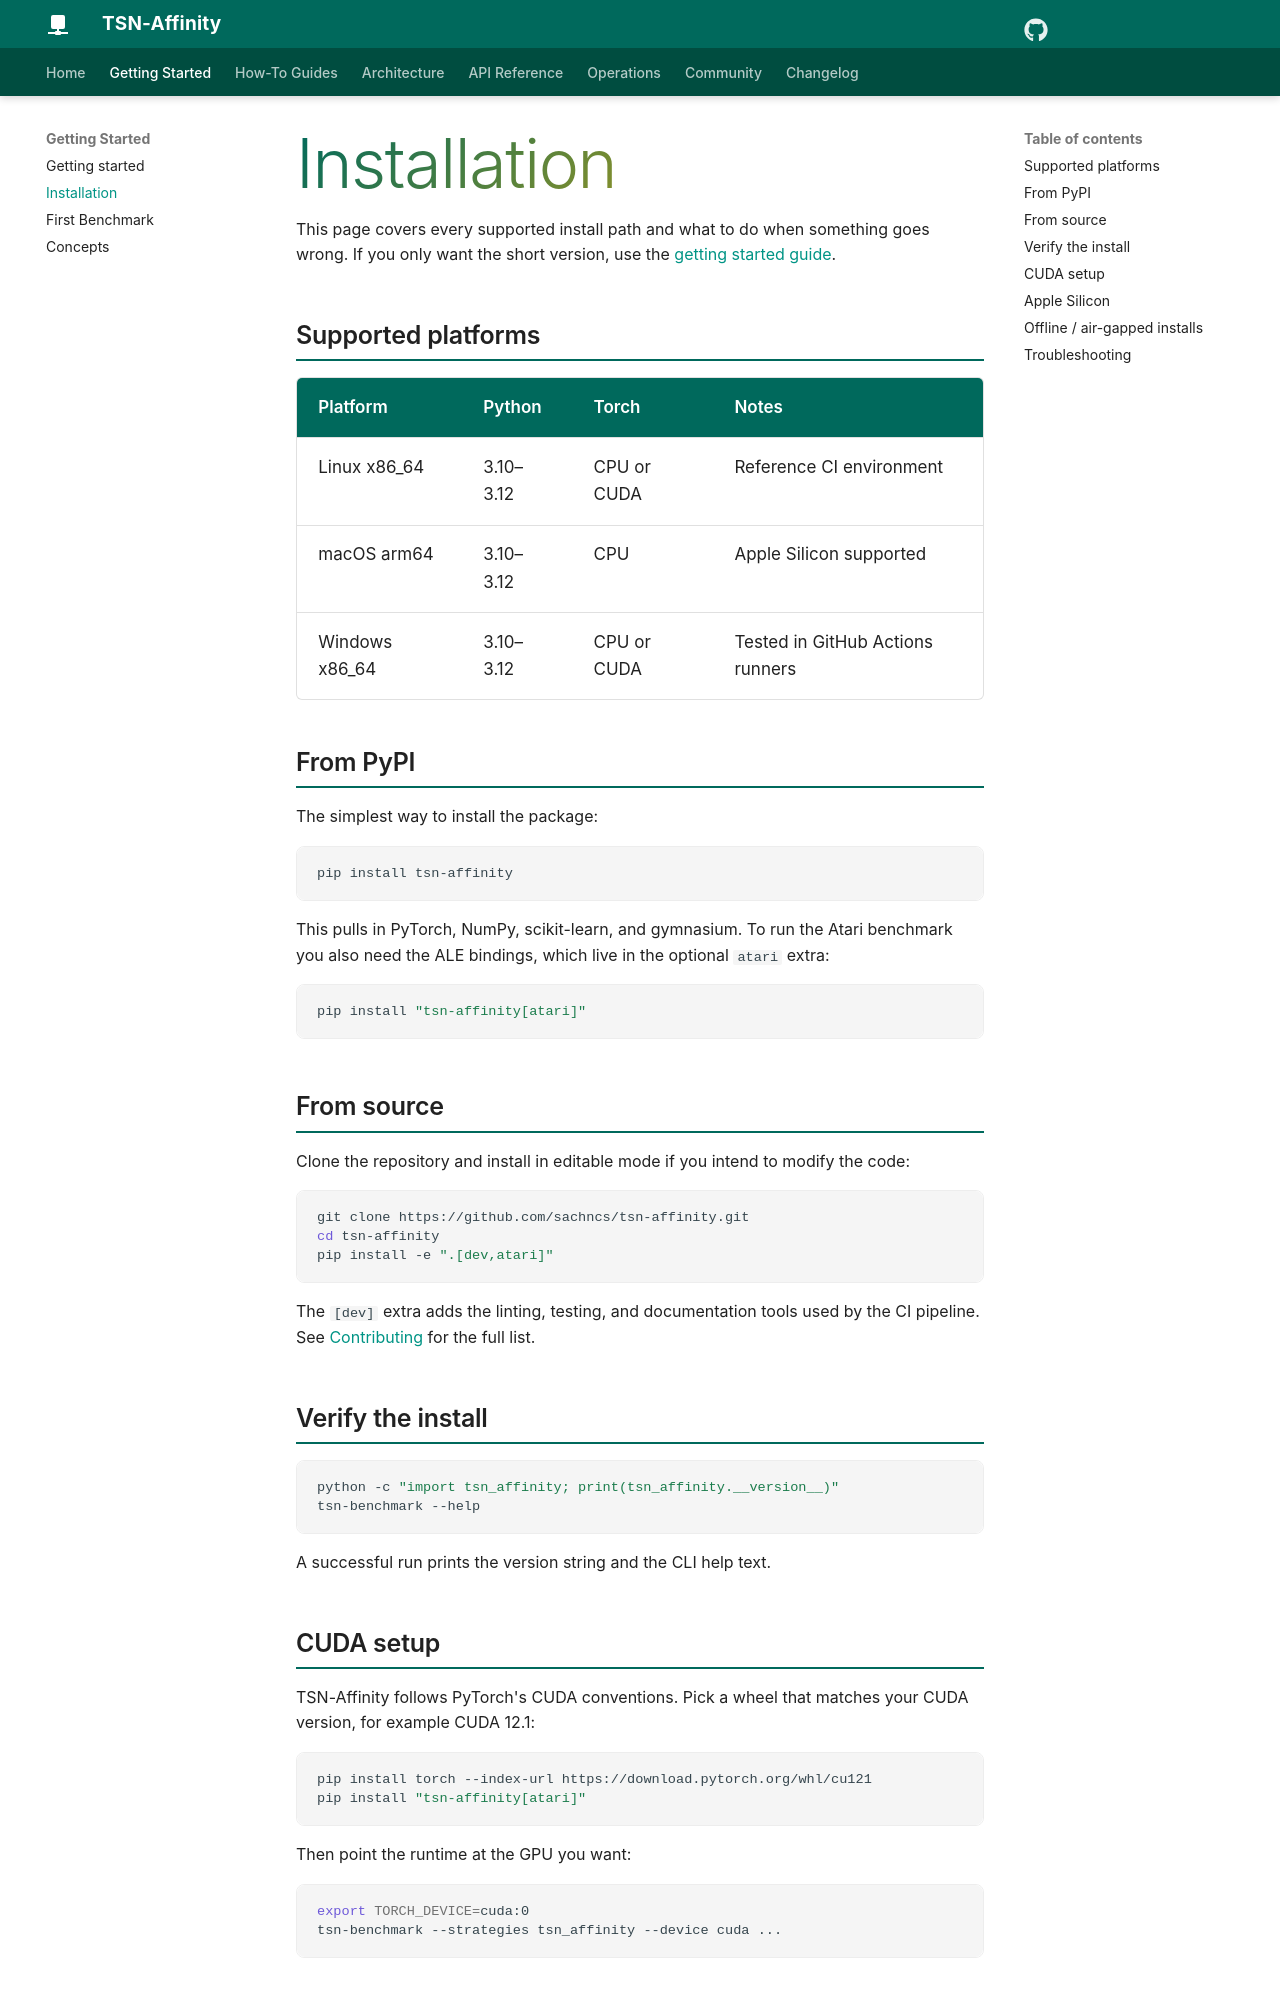

repository: sachncs/tsn-affinity · page: guides/installation/index.html · generator: mkdocs

# Installation

This page covers every supported install path and what to do when
something goes wrong. If you only want the short version, use the
[getting started guide](../getting-started.md).

## Supported platforms

| Platform       | Python    | Torch      | Notes                          |
|----------------|-----------|------------|--------------------------------|
| Linux x86_64   | 3.10–3.12 | CPU or CUDA| Reference CI environment       |
| macOS arm64    | 3.10–3.12 | CPU        | Apple Silicon supported         |
| Windows x86_64 | 3.10–3.12 | CPU or CUDA| Tested in GitHub Actions runners|

## From PyPI

The simplest way to install the package:

```bash
pip install tsn-affinity
```

This pulls in PyTorch, NumPy, scikit-learn, and gymnasium. To run the
Atari benchmark you also need the ALE bindings, which live in the
optional `atari` extra:

```bash
pip install "tsn-affinity[atari]"
```

## From source

Clone the repository and install in editable mode if you intend to
modify the code:

```bash
git clone https://github.com/sachncs/tsn-affinity.git
cd tsn-affinity
pip install -e ".[dev,atari]"
```

The `[dev]` extra adds the linting, testing, and documentation tools
used by the CI pipeline. See [Contributing](../contributing.md) for the
full list.

## Verify the install

```bash
python -c "import tsn_affinity; print(tsn_affinity.__version__)"
tsn-benchmark --help
```

A successful run prints the version string and the CLI help text.

## CUDA setup

TSN-Affinity follows PyTorch's CUDA conventions. Pick a wheel that
matches your CUDA version, for example CUDA 12.1:

```bash
pip install torch --index-url https://download.pytorch.org/whl/cu121
pip install "tsn-affinity[atari]"
```

Then point the runtime at the GPU you want:

```bash
export TORCH_DEVICE=cuda:0
tsn-benchmark --strategies tsn_affinity --device cuda ...
```

## Apple Silicon

The `pip install` workflow is sufficient on macOS arm64; the package
falls back to PyTorch's MPS backend automatically when
`TORCH_DEVICE=mps` is set.
